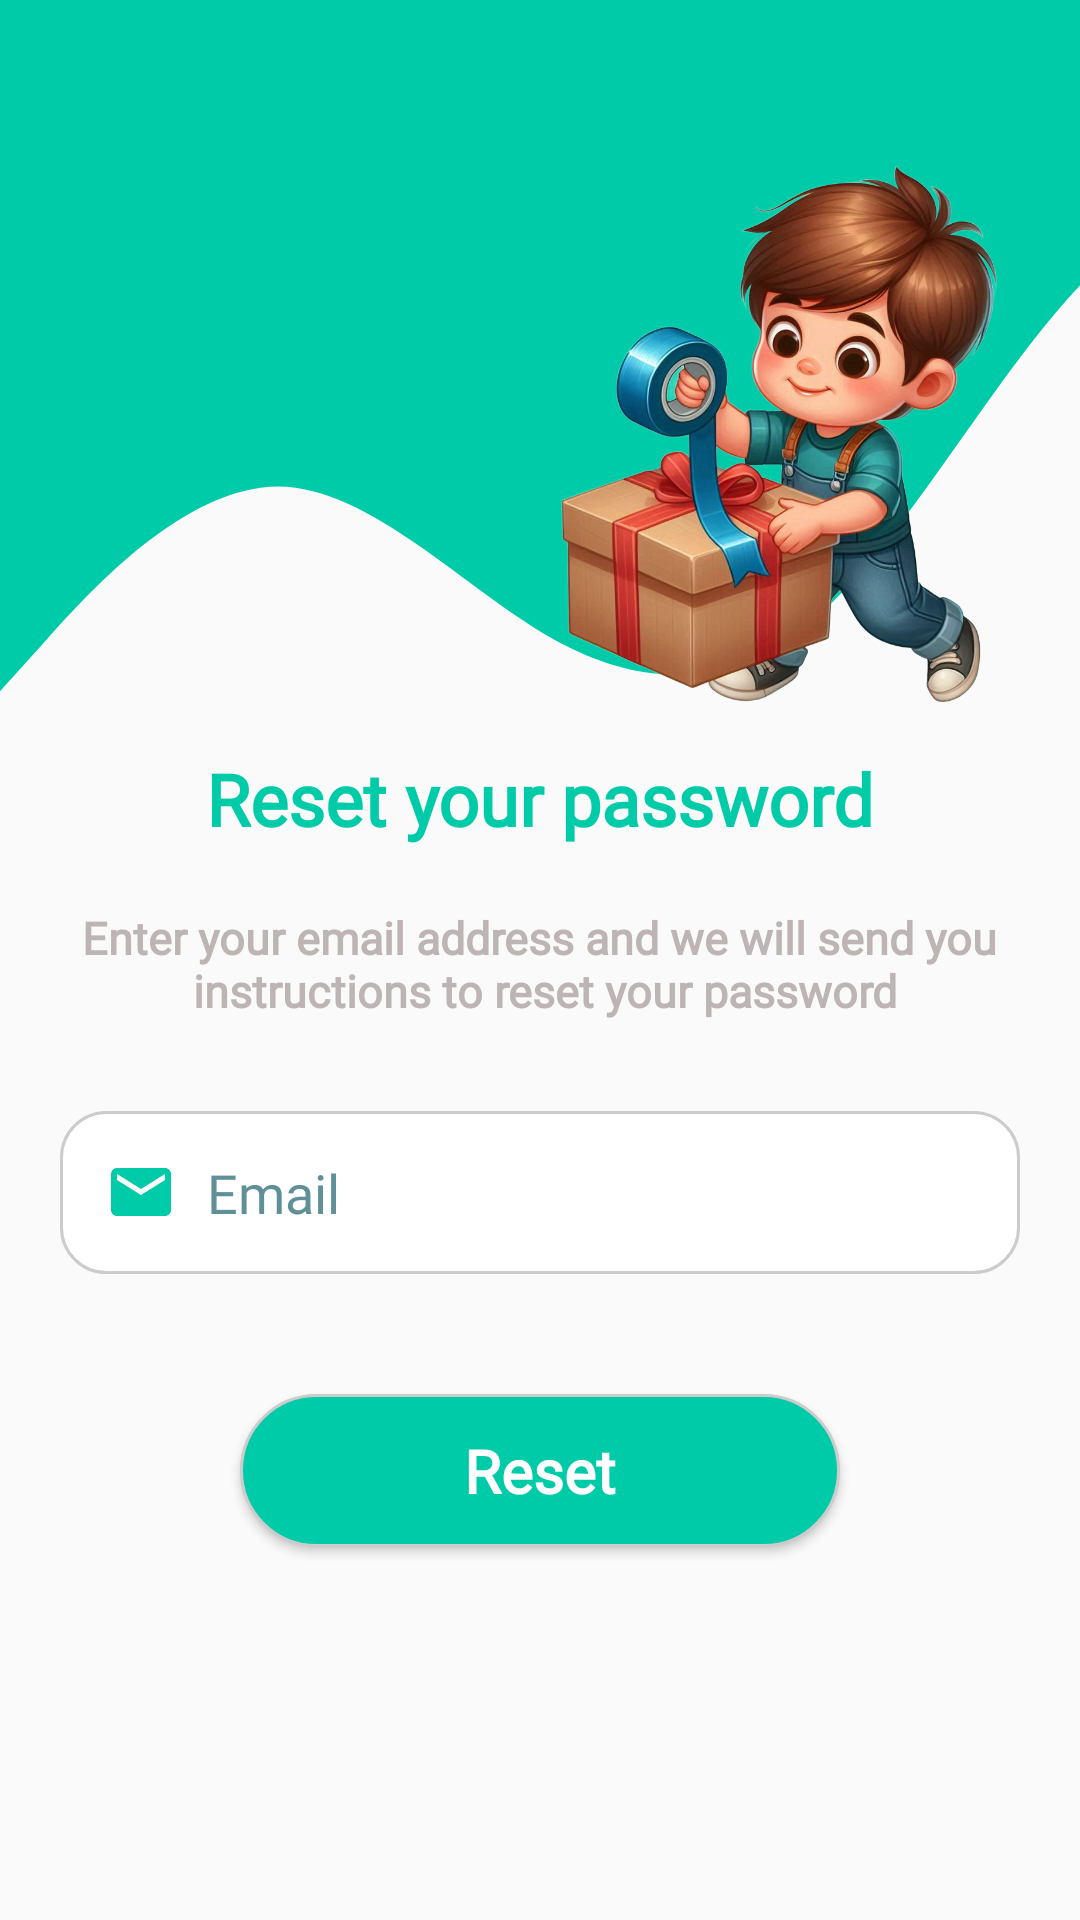

Layout XML and referenced resources for this Android screen:
<!-- AndroidManifest.xml: application theme Theme.Doan -->
<!-- res/layout/activity_khoiphuc.xml -->
<?xml version="1.0" encoding="utf-8"?>
<LinearLayout
    xmlns:android="http://schemas.android.com/apk/res/android"
    android:layout_width="match_parent"
    android:layout_height="match_parent"
    android:orientation="vertical"
    android:background="@drawable/wave">

    <ImageView
        android:layout_marginTop="50dp"
        android:id="@+id/imageView"
        android:layout_width="200dp"
        android:layout_height="200dp"
        android:layout_gravity="end"
        android:src="@drawable/bg_recover" />

    <TextView
        android:layout_gravity="center"
        android:id="@+id/textView2"
        android:layout_width="wrap_content"
        android:layout_height="wrap_content"
        android:text="@string/reset_pass"
        android:textColor="#00cba9"
        android:fontFamily="@font/abeezee"
        android:textSize="24sp"
        android:textStyle="bold" />

    <TextView
        android:padding="10dp"
        android:textAlignment="center"
        android:layout_marginTop="10dp"
        android:id="@+id/textView1"
        android:layout_width="wrap_content"
        android:layout_height="wrap_content"
        android:layout_gravity="center"
        android:fontFamily="@font/abeezee"
        android:text="@string/recover_title"
        android:textColor="#BDB4B4"
        android:textSize="15sp"
        android:textStyle="bold" />

    <EditText
        android:textColorHint="#609097"
        android:textColor="#3949AB"
        android:fontFamily="@font/abeezee"
        android:layout_margin="20dp"
        android:background="@drawable/custom_edt"
        android:id="@+id/email"
        android:layout_width="match_parent"
        android:layout_height="wrap_content"
        android:drawableStart="@drawable/email_icon"
        android:drawablePadding="10dp"
        android:hint="@string/prompt_email"
        android:inputType="textEmailAddress"
        android:maxLength="30"
        android:minHeight="48dp"
        android:singleLine="true" />

    <Button
        android:layout_gravity="center"
        android:fontFamily="@font/abeezee"
        android:layout_marginTop="20dp"
        android:textColor="#fff"
        android:padding="12dp"
        android:id="@+id/khoiphuc"
        android:layout_width="200dp"
        android:layout_height="wrap_content"
        android:background="@drawable/custom_button"
        android:text="@string/reset_bt"
        android:textAllCaps="false"
        android:textSize="20sp"
        android:textStyle="bold" />
</LinearLayout>
<!-- resources referenced by this layout -->
<resources>
  <!-- drawable custom_edt (drawable) -->
  <?xml version="1.0" encoding="utf-8"?>
  <shape xmlns:android="http://schemas.android.com/apk/res/android"
      android:shape="rectangle">
      <solid android:color="#fff"/>
      <corners android:radius="15dp"/>
      <padding android:top="15dp"
          android:bottom="15dp"
          android:left="15dp"
          android:right="15dp"/>
      <stroke android:color="#ccc" android:width="1dp"/>
  
  </shape>
  <!-- drawable email_icon (drawable) -->
  <vector android:height="24dp" android:tint="#00cba9"
      android:viewportHeight="24" android:viewportWidth="24"
      android:width="24dp" xmlns:android="http://schemas.android.com/apk/res/android">
      <path android:fillColor="@android:color/white" android:pathData="M20,4L4,4c-1.1,0 -1.99,0.9 -1.99,2L2,18c0,1.1 0.9,2 2,2h16c1.1,0 2,-0.9 2,-2L22,6c0,-1.1 -0.9,-2 -2,-2zM20,8l-8,5 -8,-5L4,6l8,5 8,-5v2z"/>
  </vector>
  <!-- drawable wave (drawable) -->
  <vector xmlns:android="http://schemas.android.com/apk/res/android"
      android:width="1440dp"
      android:height="200dp"
      android:viewportWidth="800"
      android:viewportHeight="800">
    <path
        android:pathData="M0,288L34.3,266.7C68.6,245 137,203 206,202.7C274.3,203 343,245 411,266.7C480,288 549,288 617,250.7C685.7,213 754,139 823,106.7C891.4,75 960,85 1029,80C1097.1,75 1166,53 1234,69.3C1302.9,85 1371,139 1406,165.3L1440,192L1440,0L1405.7,0C1371.4,0 1303,0 1234,0C1165.7,0 1097,0 1029,0C960,0 891,0 823,0C754.3,0 686,0 617,0C548.6,0 480,0 411,0C342.9,0 274,0 206,0C137.1,0 69,0 34,0L0,0Z"
        android:fillColor="#00cba9"/>
  </vector>
  <string name="prompt_email">Email</string>
  <string name="recover_title">Enter your email address and we will send you\n instructions to reset your password</string>
  
      --BinMusic and MusicAdapter--
  <string name="reset_bt">Reset</string>
  <string name="reset_pass">Reset your password</string>
  <style name="Theme.Doan" parent="Theme.AppCompat.DayNight.NoActionBar">
          
          <item name="colorPrimary">#00cba9</item>
          <item name="colorPrimaryVariant">@color/purple_700</item>
          <item name="colorOnPrimary">@color/white</item>
          
          <item name="colorSecondary">@color/teal_200</item>
          <item name="colorSecondaryVariant">@color/teal_700</item>
          <item name="colorOnSecondary">@color/black</item>
          
          <item name="android:statusBarColor">?attr/colorPrimaryVariant</item>
  
          
          <item name="windowActionModeOverlay">true</item>
          <item name="actionModeStyle">@style/Widget.App.ActionMode</item>
          <item name="actionModeCloseDrawable">@drawable/ic_baseline_close_24</item>
  
          <item name="actionBarTheme">@style/ThemeOverlay.MaterialComponents.Dark.ActionBar</item>
      </style>
  <color name="purple_700">#FF3700B3</color>
  <color name="white">#FFFFFFFF</color>
  <color name="teal_200">#FF03DAC5</color>
  <color name="teal_700">#FF018786</color>
  <color name="black">#FF000000</color>
  <style name="Widget.App.ActionMode" parent="Widget.AppCompat.ActionMode">
          <item name="titleTextStyle">?attr/textAppearanceHeadline6</item>
          <item name="subtitleTextStyle">?attr/textAppearanceSubtitle1</item>
          <item name="background">@color/purple_200</item>
      </style>
  <color name="purple_200">#00cba9</color>
</resources>
